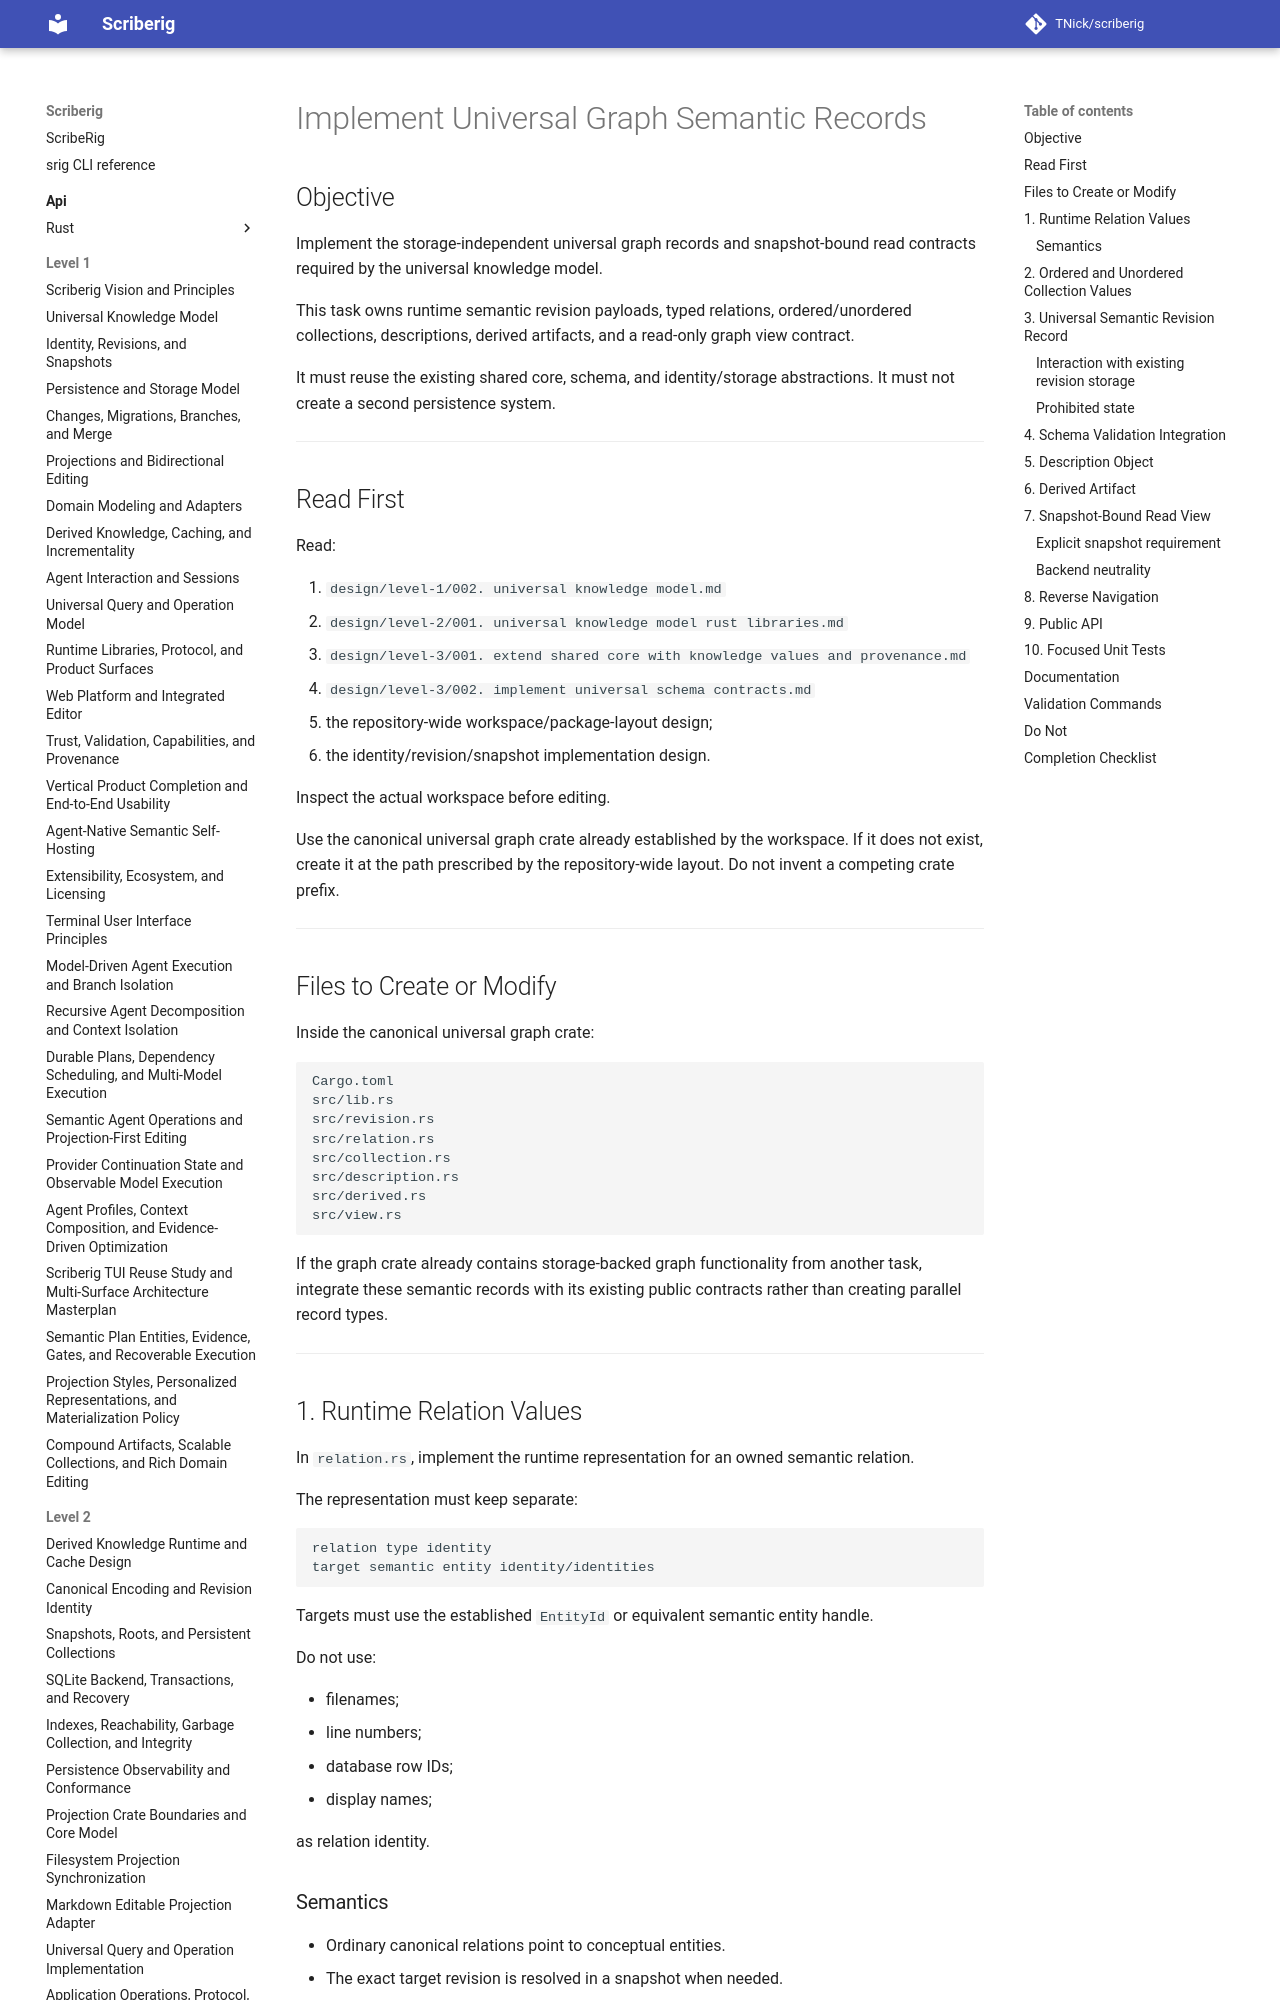

repository: TNick/scriberig · page: level-3/046. implement universal graph semantic records/index.html · generator: mkdocs

# Implement Universal Graph Semantic Records

## Objective

Implement the storage-independent universal graph records and snapshot-bound read contracts required by the universal knowledge model.

This task owns runtime semantic revision payloads, typed relations, ordered/unordered collections, descriptions, derived artifacts, and a read-only graph view contract.

It must reuse the existing shared core, schema, and identity/storage abstractions. It must not create a second persistence system.

---

## Read First

Read:

1. `design/level-1/002. universal knowledge model.md`
2. `design/level-2/001. universal knowledge model rust libraries.md`
3. `design/level-3/001. extend shared core with knowledge values and provenance.md`
4. `design/level-3/002. implement universal schema contracts.md`
5. the repository-wide workspace/package-layout design;
6. the identity/revision/snapshot implementation design.

Inspect the actual workspace before editing.

Use the canonical universal graph crate already established by the workspace. If it does not exist, create it at the path prescribed by the repository-wide layout. Do not invent a competing crate prefix.

---

## Files to Create or Modify

Inside the canonical universal graph crate:

```text
Cargo.toml
src/lib.rs
src/revision.rs
src/relation.rs
src/collection.rs
src/description.rs
src/derived.rs
src/view.rs
```

If the graph crate already contains storage-backed graph functionality from another task, integrate these semantic records with its existing public contracts rather than creating parallel record types.

---
